Dataset: dataset_combined (GitHub, Ethan-6626/chicken). Classes: diseased, normal.

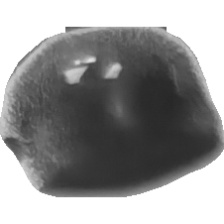
Label: diseased

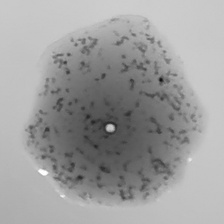
Label: diseased

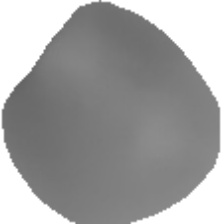
Label: normal

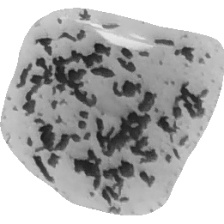
Label: diseased

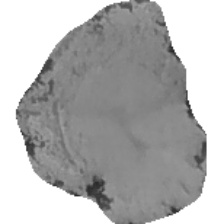
Label: normal

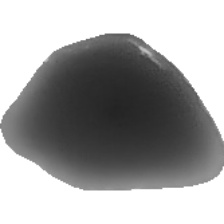
Label: normal
